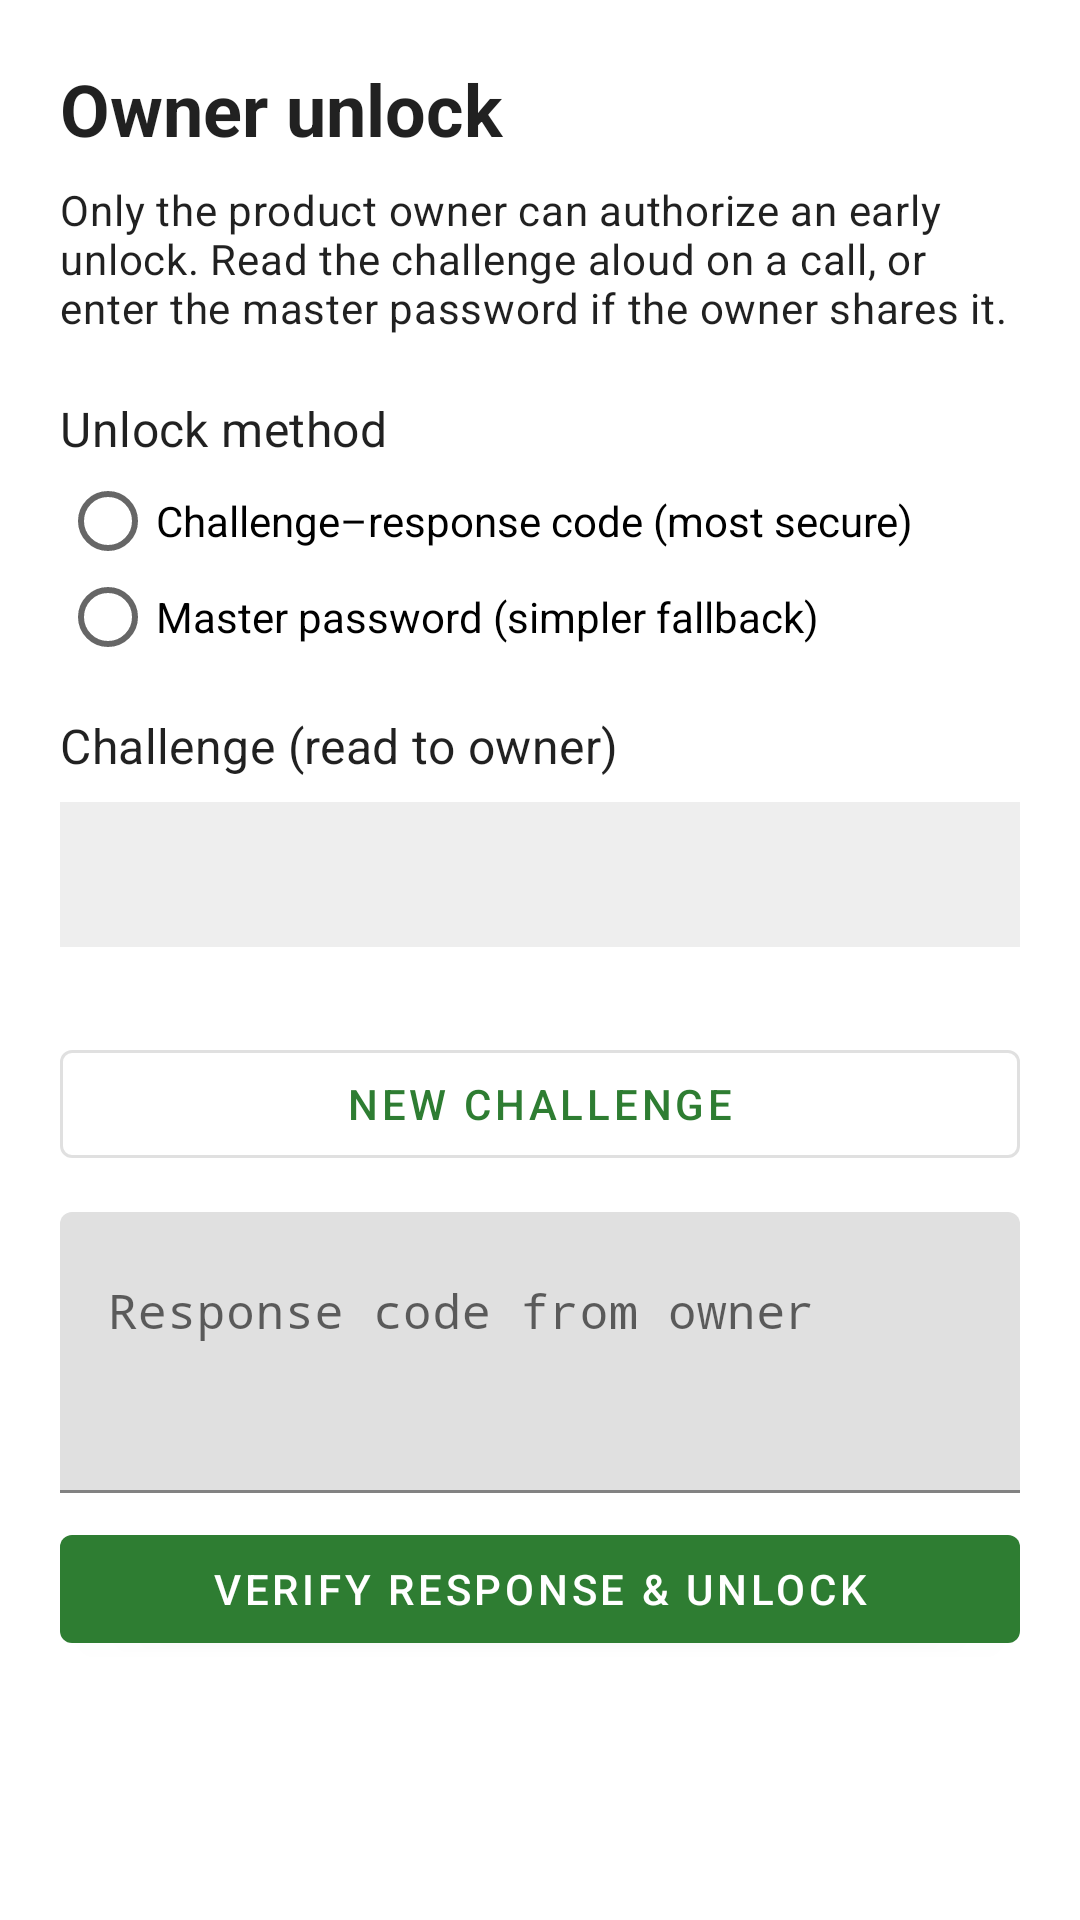

Android layout source for this screen:
<!-- AndroidManifest.xml: application theme Theme.Peace -->
<!-- res/layout/activity_owner_unlock.xml -->
<?xml version="1.0" encoding="utf-8"?>
<ScrollView xmlns:android="http://schemas.android.com/apk/res/android"
    xmlns:app="http://schemas.android.com/apk/res-auto"
    android:layout_width="match_parent"
    android:layout_height="match_parent"
    android:fillViewport="true"
    android:padding="20dp">

    <LinearLayout
        android:layout_width="match_parent"
        android:layout_height="wrap_content"
        android:orientation="vertical">

        <TextView
            android:layout_width="match_parent"
            android:layout_height="wrap_content"
            android:text="@string/owner_unlock_title"
            android:textAppearance="?attr/textAppearanceHeadline5"
            android:textStyle="bold" />

        <TextView
            android:layout_width="match_parent"
            android:layout_height="wrap_content"
            android:layout_marginTop="8dp"
            android:text="@string/owner_unlock_blurb"
            android:textAppearance="?attr/textAppearanceBody2" />

        <TextView
            android:layout_width="match_parent"
            android:layout_height="wrap_content"
            android:layout_marginTop="20dp"
            android:text="@string/owner_method_label"
            android:textAppearance="?attr/textAppearanceSubtitle1" />

        <RadioGroup
            android:id="@+id/methodGroup"
            android:layout_width="match_parent"
            android:layout_height="wrap_content"
            android:layout_marginTop="4dp">

            <android.widget.RadioButton
                android:id="@+id/methodChallenge"
                android:layout_width="match_parent"
                android:layout_height="wrap_content"
                android:text="@string/owner_method_challenge" />

            <android.widget.RadioButton
                android:id="@+id/methodPassword"
                android:layout_width="match_parent"
                android:layout_height="wrap_content"
                android:text="@string/owner_method_password" />
        </RadioGroup>

        
        <LinearLayout
            android:id="@+id/challengePanel"
            android:layout_width="match_parent"
            android:layout_height="wrap_content"
            android:layout_marginTop="16dp"
            android:orientation="vertical">

            <TextView
                android:layout_width="match_parent"
                android:layout_height="wrap_content"
                android:text="@string/owner_challenge_label"
                android:textAppearance="?attr/textAppearanceSubtitle1" />

            <TextView
                android:id="@+id/challengeText"
                android:layout_width="match_parent"
                android:layout_height="wrap_content"
                android:layout_marginTop="8dp"
                android:background="#11000000"
                android:fontFamily="monospace"
                android:padding="12dp"
                android:textIsSelectable="true"
                android:textSize="18sp"
                android:textStyle="bold" />

            <TextView
                android:id="@+id/challengeExpiryText"
                android:layout_width="match_parent"
                android:layout_height="wrap_content"
                android:layout_marginTop="4dp"
                android:textAppearance="?attr/textAppearanceCaption" />

            <com.google.android.material.button.MaterialButton
                android:id="@+id/newChallengeButton"
                style="@style/Widget.MaterialComponents.Button.OutlinedButton"
                android:layout_width="match_parent"
                android:layout_height="wrap_content"
                android:layout_marginTop="8dp"
                android:text="@string/owner_new_challenge" />

            <com.google.android.material.textfield.TextInputLayout
                android:layout_width="match_parent"
                android:layout_height="wrap_content"
                android:layout_marginTop="12dp"
                android:hint="@string/owner_response_hint">

                <com.google.android.material.textfield.TextInputEditText
                    android:id="@+id/responseInput"
                    android:layout_width="match_parent"
                    android:layout_height="wrap_content"
                    android:fontFamily="monospace"
                    android:gravity="top"
                    android:inputType="textMultiLine|textNoSuggestions"
                    android:minLines="3" />
            </com.google.android.material.textfield.TextInputLayout>

            <com.google.android.material.button.MaterialButton
                android:id="@+id/submitResponseButton"
                android:layout_width="match_parent"
                android:layout_height="wrap_content"
                android:layout_marginTop="8dp"
                android:text="@string/owner_submit_response" />
        </LinearLayout>

        
        <LinearLayout
            android:id="@+id/passwordPanel"
            android:layout_width="match_parent"
            android:layout_height="wrap_content"
            android:layout_marginTop="16dp"
            android:orientation="vertical"
            android:visibility="gone">

            <com.google.android.material.textfield.TextInputLayout
                android:layout_width="match_parent"
                android:layout_height="wrap_content"
                android:hint="@string/owner_password_hint"
                app:endIconMode="password_toggle">

                <com.google.android.material.textfield.TextInputEditText
                    android:id="@+id/passwordInput"
                    android:layout_width="match_parent"
                    android:layout_height="wrap_content"
                    android:inputType="textPassword" />
            </com.google.android.material.textfield.TextInputLayout>

            <com.google.android.material.button.MaterialButton
                android:id="@+id/submitPasswordButton"
                android:layout_width="match_parent"
                android:layout_height="wrap_content"
                android:layout_marginTop="8dp"
                android:text="@string/owner_submit_password" />
        </LinearLayout>

        <TextView
            android:id="@+id/configWarningText"
            android:layout_width="match_parent"
            android:layout_height="wrap_content"
            android:layout_marginTop="16dp"
            android:textAppearance="?attr/textAppearanceCaption"
            android:visibility="gone" />
    </LinearLayout>
</ScrollView>
<!-- resources referenced by this layout -->
<resources>
  <string name="owner_challenge_label">Challenge (read to owner)</string>
  <string name="owner_method_challenge">Challenge–response code (most secure)</string>
  <string name="owner_method_label">Unlock method</string>
  <string name="owner_method_password">Master password (simpler fallback)</string>
  <string name="owner_new_challenge">New challenge</string>
  <string name="owner_password_hint">Master password</string>
  <string name="owner_response_hint">Response code from owner</string>
  <string name="owner_submit_password">Unlock with password</string>
  <string name="owner_submit_response">Verify response &amp; unlock</string>
  <string name="owner_unlock_blurb">Only the product owner can authorize an early unlock. Read the challenge aloud on a call, or enter the master password if the owner shares it.</string>
  <string name="owner_unlock_title">Owner unlock</string>
  <style name="Theme.Peace" parent="Theme.MaterialComponents.DayNight.DarkActionBar">
          <item name="colorPrimary">@color/peace_primary</item>
          <item name="colorPrimaryVariant">@color/peace_primary_dark</item>
          <item name="colorOnPrimary">@android:color/white</item>
          <item name="colorSecondary">@color/peace_accent</item>
          <item name="android:statusBarColor">@color/peace_primary_dark</item>
      </style>
  <color name="peace_primary">#2E7D32</color>
  <color name="peace_primary_dark">#1B5E20</color>
  <color name="peace_accent">#81C784</color>
</resources>
